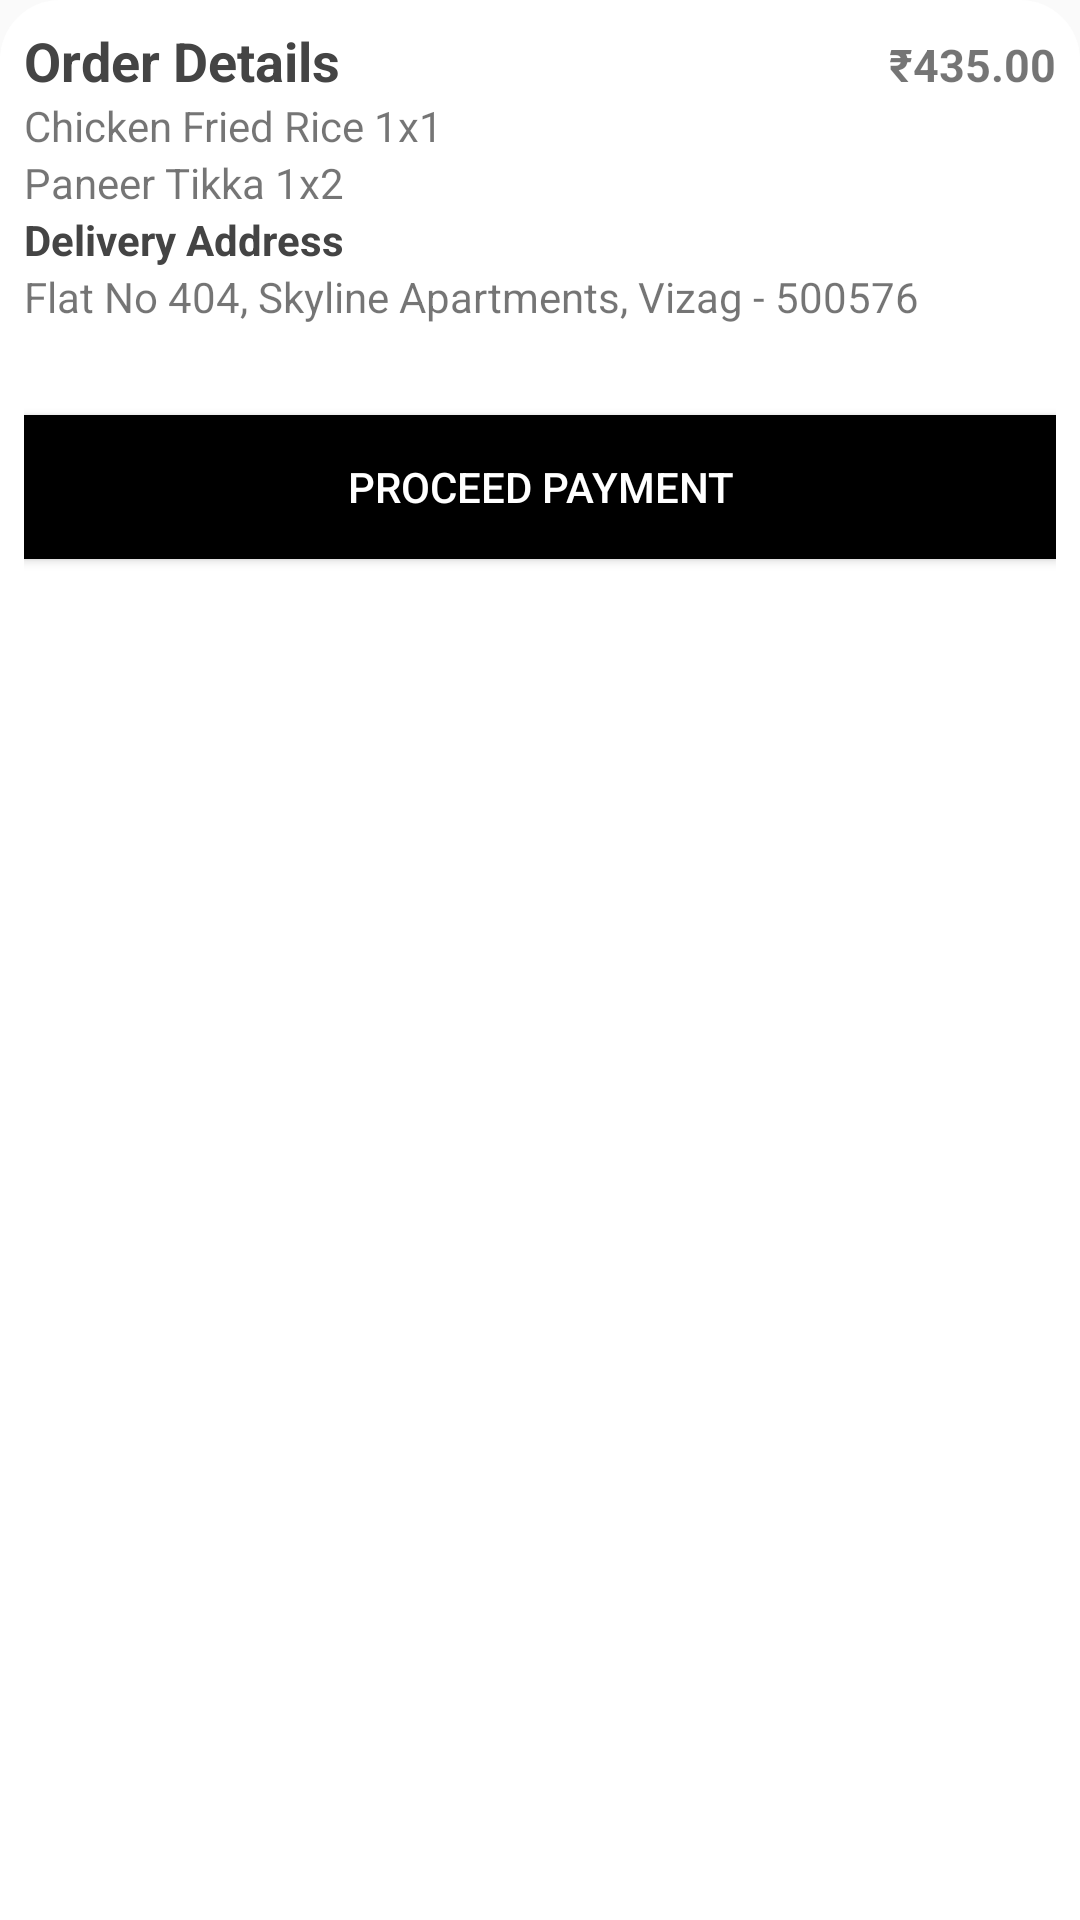

This screen was rendered from an Android layout file. Write that file and the resources it references.
<!-- AndroidManifest.xml: application theme Theme.ApplicationCuaToi -->
<!-- res/layout/bottom_sheet.xml -->
<?xml version="1.0" encoding="utf-8"?>
<LinearLayout xmlns:android="http://schemas.android.com/apk/res/android"
    xmlns:app="http://schemas.android.com/apk/res-auto"
    android:id="@+id/bottom_sheet"
    android:layout_width="match_parent"
    android:layout_height="wrap_content"
    android:orientation="vertical"
    android:padding="8dp"
    app:behavior_hideable="true"
    android:background="@drawable/layout_background"
    app:layout_behavior="android.support.design.widget.BottomSheetBehavior">

    <LinearLayout
        android:layout_width="match_parent"
        android:layout_height="wrap_content"
        android:layout_gravity="center_vertical"
        android:orientation="horizontal"
        android:weightSum="3">

        <TextView
            android:layout_width="0dp"
            android:layout_height="wrap_content"
            android:layout_weight="2"
            android:text="Order Details"
            android:textColor="#444"
            android:textSize="18dp"
            android:textStyle="bold" />

        <TextView
            android:layout_width="0dp"
            android:layout_height="wrap_content"
            android:layout_weight="1"
            android:gravity="right"
            android:text="₹435.00"
            android:textSize="15dp"
            android:textStyle="bold" />
    </LinearLayout>


    <TextView
        android:layout_width="wrap_content"
        android:layout_height="wrap_content"
        android:text="Chicken Fried Rice 1x1" />

    <TextView
        android:layout_width="wrap_content"
        android:layout_height="wrap_content"
        android:text="Paneer Tikka 1x2" />

    <TextView
        android:layout_width="wrap_content"
        android:layout_height="wrap_content"
        android:text="Delivery Address"
        android:textColor="#444"
        android:textStyle="bold" />

    <TextView
        android:layout_width="wrap_content"
        android:layout_height="wrap_content"
        android:text="Flat No 404, Skyline Apartments, Vizag - 500576" />

    <Button
        android:layout_width="match_parent"
        android:layout_height="wrap_content"
        android:layout_marginTop="30dp"
        android:background="#000"
        android:foreground="?attr/selectableItemBackground"
        android:text="PROCEED PAYMENT"
        android:textColor="#fff" />

</LinearLayout>
<!-- resources referenced by this layout -->
<resources>
  <!-- drawable layout_background (drawable) -->
  <?xml version="1.0" encoding="utf-8"?>
  <shape xmlns:android="http://schemas.android.com/apk/res/android"
      android:layout_width="match_parent"
      android:layout_height="match_parent"
      android:shape="rectangle">
  
      <solid android:color="@color/white" />
      <corners
          android:topLeftRadius="20dp"
          android:topRightRadius="20dp" />
  
  </shape>
  <style name="Theme.ApplicationCuaToi" parent="Theme.AppCompat.Light.NoActionBar">
          
          <item name="colorPrimary">@color/color_default</item>
          <item name="colorPrimaryVariant">#23993E</item>
          <item name="colorOnPrimary">@color/white</item>
          
          <item name="colorOnSecondary">@color/black</item>
          
          <item name="android:statusBarColor" tools:targetApi="l">?attr/colorPrimary</item>
          
      </style>
  <color name="white">#FFFFFFFF</color>
  <color name="color_default">#40DE33</color>
  <color name="black">#FF000000</color>
</resources>
